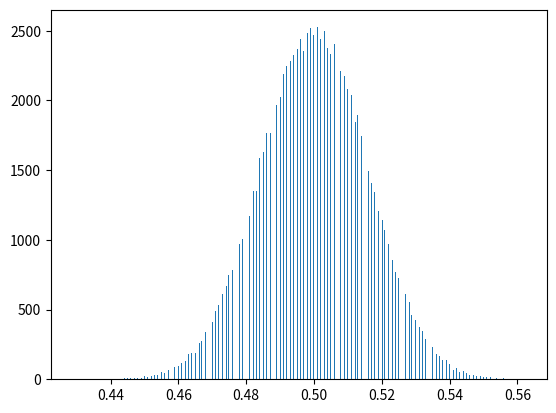

This figure's Python source:
import matplotlib.pyplot as plt
import numpy as np

n = 100000
box_width = 1
row_count = 1000
col_count = 1000

a = np.ones(n) * box_width / 2
for i in range(row_count):
    delta = (np.random.randint(0, 2, n) - 0.5) * box_width / col_count
    a += delta
    a = np.clip(a, 0, box_width)

plt.hist(a, col_count // 2)
plt.show()
